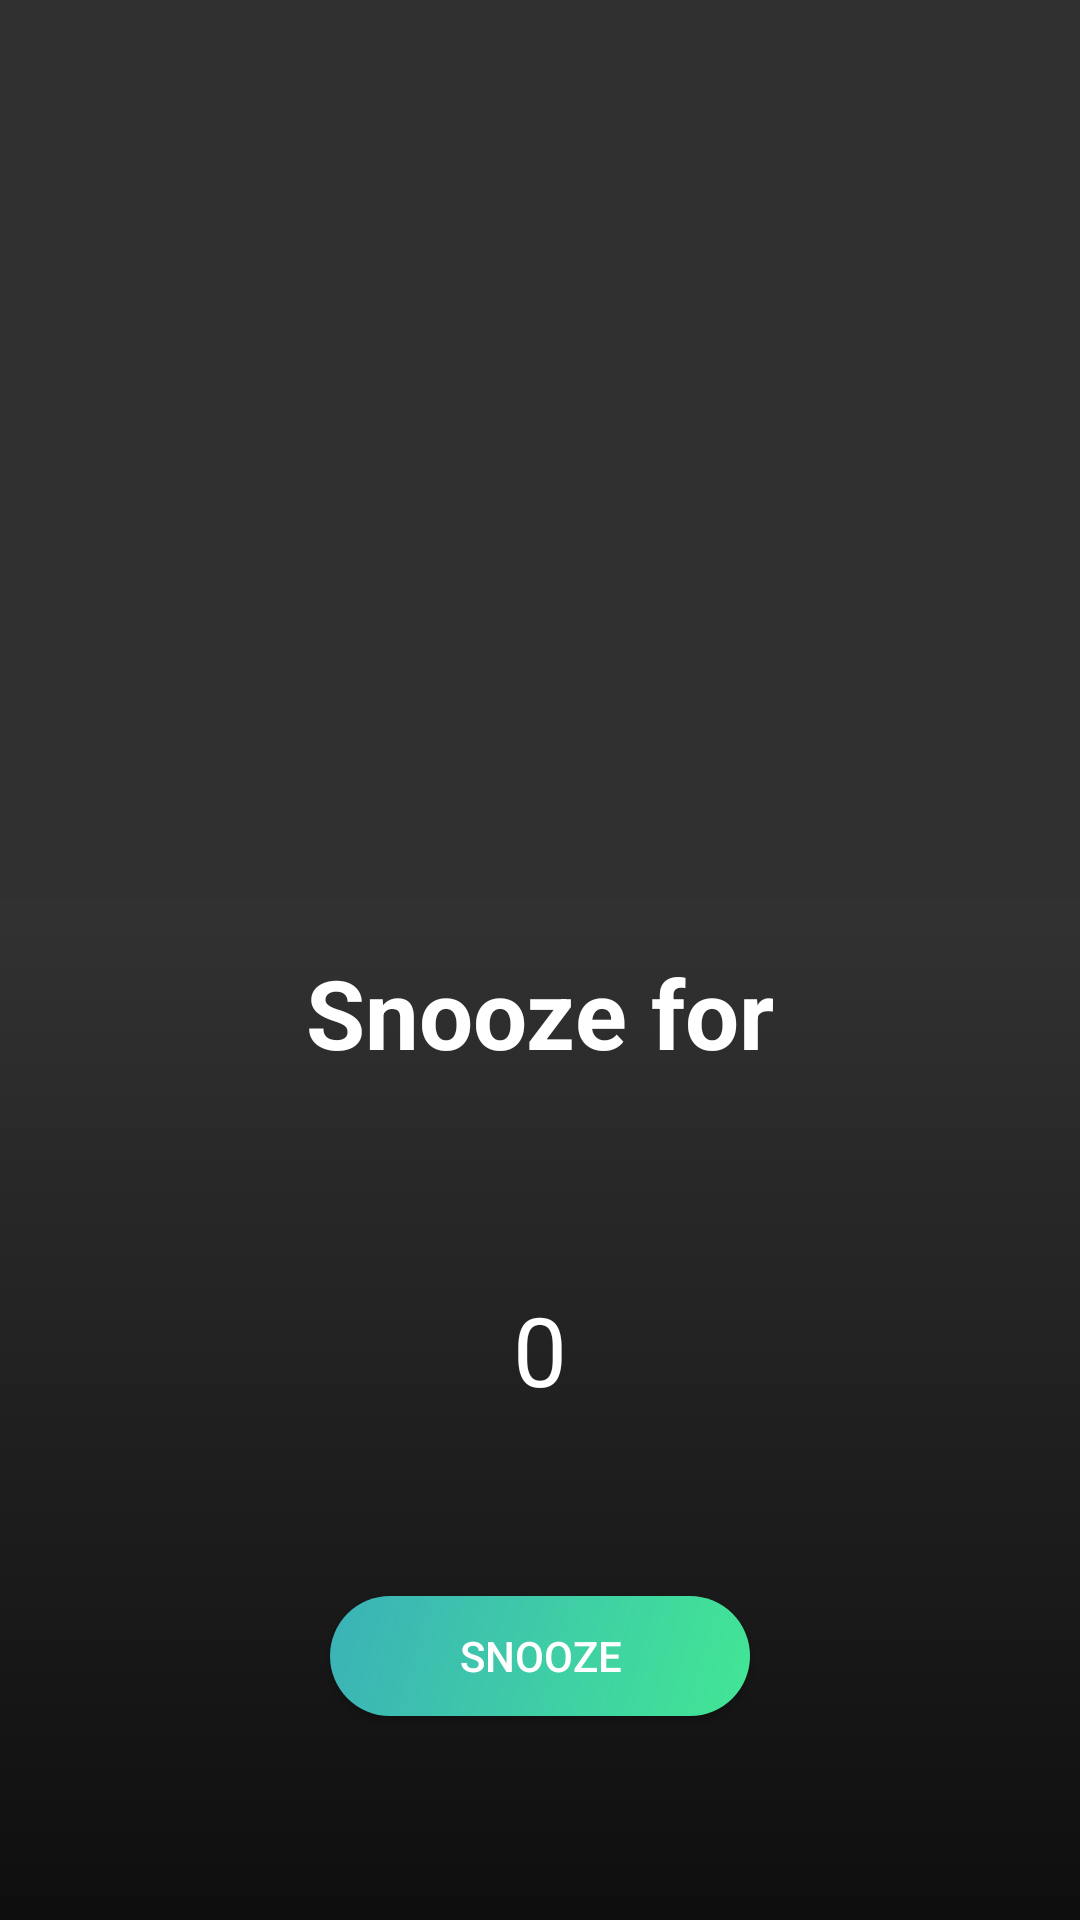

Android layout source for this screen:
<!-- AndroidManifest.xml: application theme AppTheme -->
<!-- res/layout/fragment_snooze.xml -->
<?xml version="1.0" encoding="utf-8"?>
<LinearLayout xmlns:android="http://schemas.android.com/apk/res/android"
    android:orientation="vertical"
    android:layout_width="match_parent"
    android:layout_height="match_parent">

    <RelativeLayout
        android:layout_width="match_parent"
        android:layout_height="300dp"
        android:clickable="true"
        android:background="@android:color/transparent"
        android:id="@+id/top_area">

    </RelativeLayout>

    <RelativeLayout
        android:layout_width="match_parent"
        android:layout_height="match_parent"
        android:background="@drawable/background_gradient"
        android:paddingLeft="@dimen/card_margin"
        android:paddingTop="@dimen/card_margin">

        <TextView
            android:id="@+id/snooze_text"
            android:layout_width="wrap_content"
            android:layout_height="wrap_content"
            android:layout_centerHorizontal="true"
            android:text="Snooze for"
            android:textColor="@color/textPrimary"
            android:textSize="@dimen/text_huge"
            android:textStyle="bold" />

        <NumberPicker
            android:id="@+id/number_picker"
            android:theme="@style/NumberPickerText"
            android:layout_width="match_parent"
            android:layout_height="150dp"
            android:layout_below="@+id/snooze_text"
            android:layout_centerHorizontal="true"
            android:layout_centerVertical="true"
            android:layout_gravity="center_vertical"
            android:layout_marginTop="@dimen/card_margin">
        </NumberPicker>

        <Button
            android:id="@+id/snoozer"
            android:layout_width="140dp"
            android:layout_height="40dp"
            android:layout_alignParentBottom="true"
            android:layout_centerHorizontal="true"
            android:layout_marginBottom="68dp"
            android:background="@drawable/my_fab"
            android:text="Snooze" />

    </RelativeLayout>

</LinearLayout>
<!-- resources referenced by this layout -->
<resources>
  <color name="textPrimary">#FFFFFF</color>
  <dimen name="card_margin">16dp</dimen>
  <dimen name="text_huge">32sp</dimen>
  <!-- drawable background_gradient (drawable) -->
  <?xml version="1.0" encoding="utf-8"?>
  <selector xmlns:android="http://schemas.android.com/apk/res/android">
      <item>
          <shape>
              <gradient
                  android:angle="270"
                  android:startColor="#323232"
                  android:endColor="#0E0E0E"
                  android:type="linear" />
          </shape>
      </item>
  </selector>
  <!-- drawable my_fab (drawable) -->
  <shape xmlns:android="http://schemas.android.com/apk/res/android"
      android:shape="rectangle">
  
      <corners
          android:radius="40dp"/>
  
      <gradient
          android:angle="135"
          android:startColor="@color/grass"
          android:endColor="@color/teal"
          android:type="linear" />
  
  </shape>
  <style name="NumberPickerText">
          <item name="android:textSize">32dp</item>
          <item name="colorControlNormal">@android:color/transparent</item>
      </style>
  <style name="AppTheme" parent="Theme.AppCompat">
          
          <item name="colorPrimary">@color/colorPrimary</item>
          <item name="colorPrimaryDark">@color/colorPrimaryDark</item>
          <item name="colorAccent">@color/colorAccent</item>
  
          <item name="android:statusBarColor">@android:color/transparent</item>
          <item name="android:navigationBarColor">@android:color/transparent</item>
          <item name="android:windowTranslucentNavigation">true</item>
      </style>
  <color name="grass">#42e695</color>
  <color name="teal">#3bb2b8</color>
  <color name="colorPrimary">#323232</color>
  <color name="colorPrimaryDark">#0E0E0E</color>
  <color name="colorAccent">#FFFFFF</color>
</resources>
